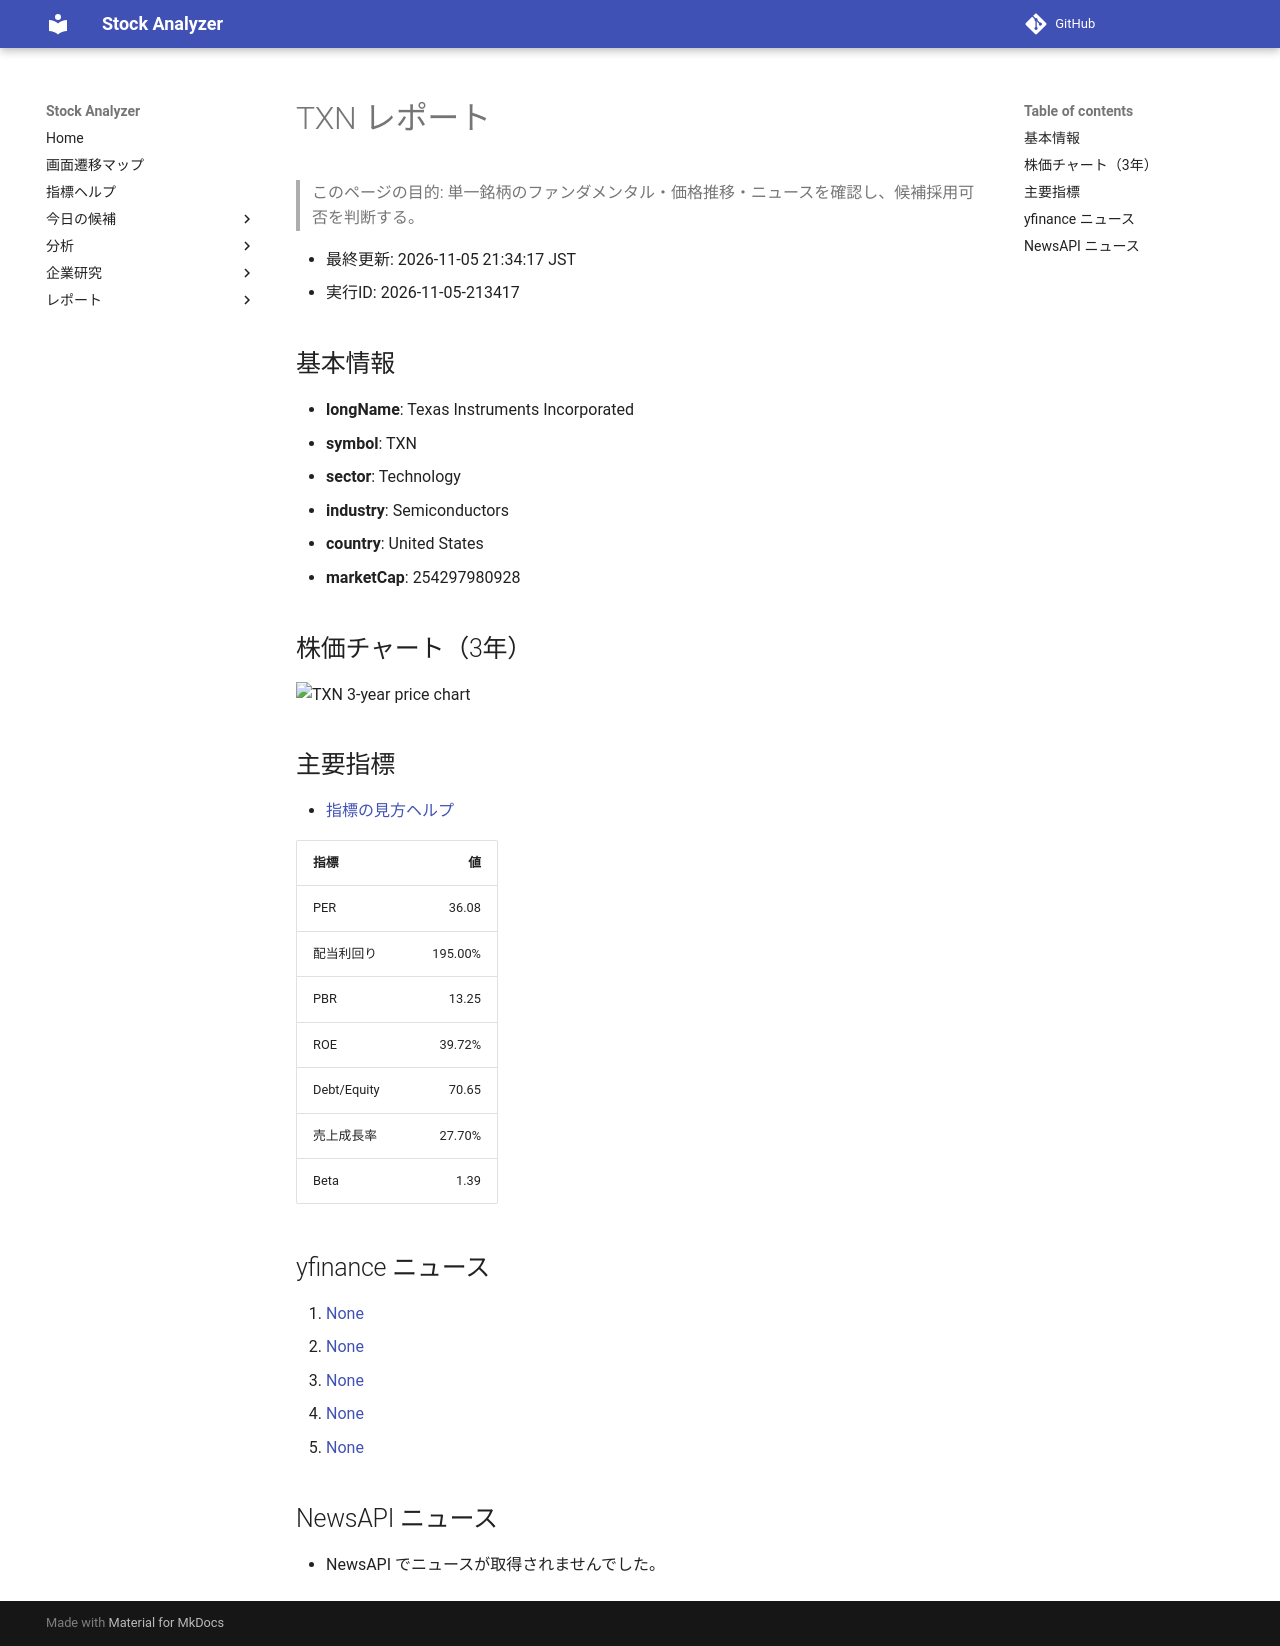

repository: Yumi-note/Making-APP · page: stocks/2026-11-05/213417/TXN/index.html · generator: mkdocs

# TXN レポート

> このページの目的: 単一銘柄のファンダメンタル・価格推移・ニュースを確認し、候補採用可否を判断する。

- 最終更新: 2026-11-05 21:34:17 JST
- 実行ID: 2026-11-05-213417

## 基本情報

- **longName**: Texas Instruments Incorporated
- **symbol**: TXN
- **sector**: Technology
- **industry**: Semiconductors
- **country**: United States
- **marketCap**: 254297980928

## 株価チャート（3年）

![TXN 3-year price chart](TXN_3y.png)

## 主要指標

- [指標の見方ヘルプ](../../../../indicators.md)

| 指標 | 値 |
|---|---:|
| PER | 36.08 |
| 配当利回り | 195.00% |
| PBR | 13.25 |
| ROE | 39.72% |
| Debt/Equity | 70.65 |
| 売上成長率 | 27.70% |
| Beta | 1.39 |

## yfinance ニュース

1. [None](None)
2. [None](None)
3. [None](None)
4. [None](None)
5. [None](None)

## NewsAPI ニュース

- NewsAPI でニュースが取得されませんでした。
